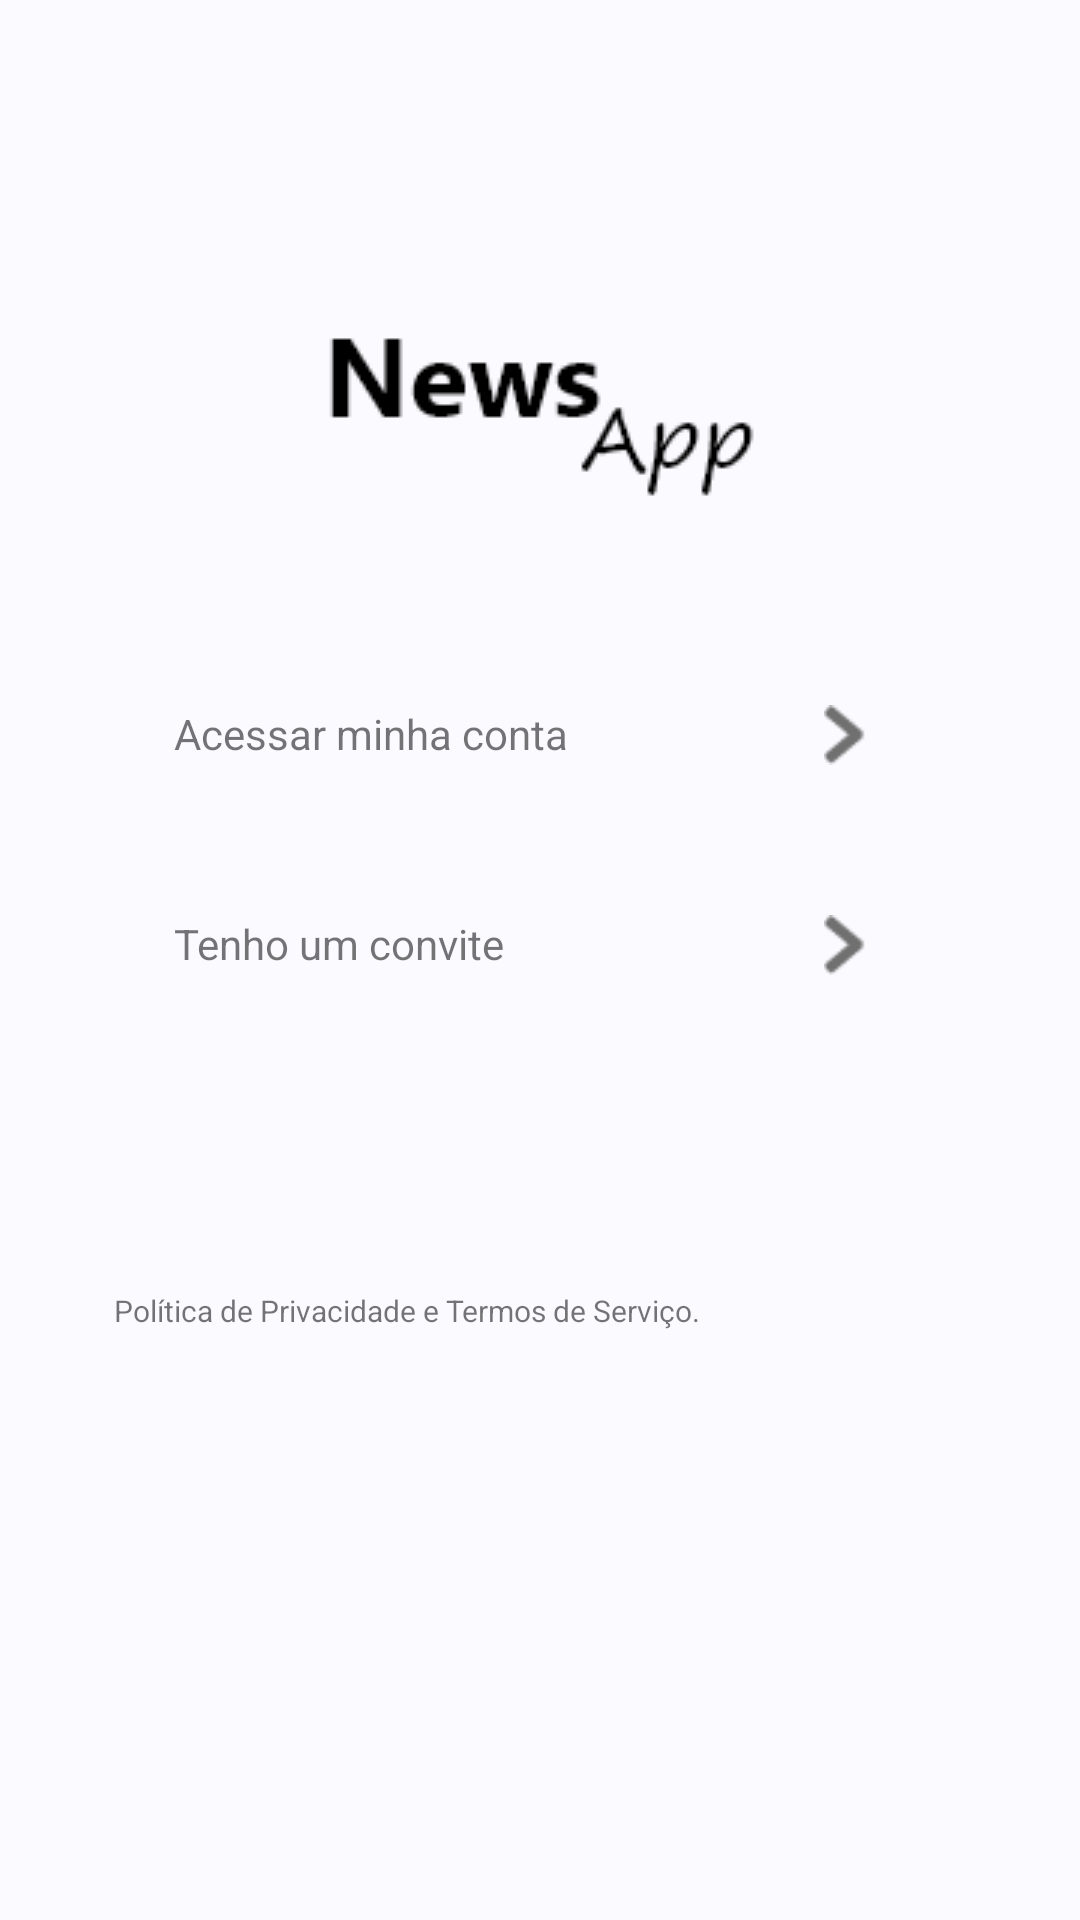

Produce the Android XML layout that renders to this screen, including the resource entries it uses.
<!-- AndroidManifest.xml: application theme Theme.NewsApp -->
<!-- res/layout/activity_initiation.xml -->
<?xml version="1.0" encoding="utf-8"?>
<androidx.constraintlayout.widget.ConstraintLayout xmlns:android="http://schemas.android.com/apk/res/android"
    xmlns:app="http://schemas.android.com/apk/res-auto"
    xmlns:tools="http://schemas.android.com/tools"
    android:background="@color/bg"
    android:layout_width="match_parent"
    android:layout_height="match_parent"
    tools:context=".Activities.InitiationActivity">

    <ImageView
        android:id="@+id/logo"
        android:layout_width="wrap_content"
        android:layout_height="wrap_content"
        android:layout_marginTop="100dp"
        android:src="@drawable/logo"
        app:layout_constraintEnd_toEndOf="parent"
        app:layout_constraintStart_toStartOf="parent"
        app:layout_constraintTop_toTopOf="parent" />

    <LinearLayout
        android:id="@+id/content_button"
        android:weightSum="3"
        android:layout_width="match_parent"
        android:layout_height="wrap_content"
        android:layout_marginTop="40dp"
        android:layout_marginEnd="33dp"
        android:layout_marginStart="33dp"
        android:orientation="vertical"
        app:layout_constraintTop_toBottomOf="@+id/logo">

        <LinearLayout
            android:orientation="vertical"
            android:layout_weight="1"
            android:layout_width="match_parent"
            android:layout_height="match_parent">

            <LinearLayout
                android:id="@+id/layLogin"
                android:orientation="horizontal"
                android:weightSum="6"
                android:layout_width="match_parent"
                android:layout_height="wrap_content"
                android:elevation="2dp"
                android:background="@drawable/shadow"
                android:layout_margin="5dp"
                android:padding="20dp">

                <TextView
                    android:layout_width="match_parent"
                    android:layout_height="wrap_content"
                    android:text="Acessar minha conta"
                    android:textSize="14sp"
                    tools:ignore="RtlCompat"
                    android:layout_marginRight="0dp"
                    android:layout_weight="1"/>

                <ImageView
                    android:layout_width="match_parent"
                    android:layout_height="20dp"
                    android:src="@drawable/icon_right"
                    android:layout_weight="5" />

            </LinearLayout>

        </LinearLayout>

        <LinearLayout
            android:id="@+id/laySignUp"
            android:orientation="vertical"
            android:layout_weight="1"
            android:layout_width="match_parent"
            android:layout_height="match_parent">

            <LinearLayout
                android:orientation="horizontal"
                android:weightSum="6"
                android:layout_width="match_parent"
                android:layout_height="wrap_content"
                android:elevation="2dp"
                android:background="@drawable/shadow"
                android:layout_margin="5dp"
                android:padding="20dp">

                <TextView
                    android:layout_width="match_parent"
                    android:layout_height="wrap_content"
                    android:text="Tenho um convite"
                    android:textSize="14sp"
                    tools:ignore="RtlCompat"
                    android:layout_marginRight="0dp"
                    android:layout_weight="1"/>

                <ImageView
                    android:layout_width="match_parent"
                    android:layout_height="20dp"
                    android:src="@drawable/icon_right"
                    android:layout_weight="5" />

            </LinearLayout>

        </LinearLayout>

    </LinearLayout>

    <TextView
        android:layout_width="match_parent"
        android:layout_height="wrap_content"
        android:layout_marginTop="80dp"
        android:layout_marginEnd="38dp"
        android:layout_marginStart="38dp"
        android:text="Política de Privacidade e Termos de Serviço."
        android:textSize="10sp"
        app:layout_constraintTop_toBottomOf="@+id/content_button"
        tools:layout_editor_absoluteX="0dp" />

</androidx.constraintlayout.widget.ConstraintLayout>
<!-- resources referenced by this layout -->
<resources>
  <color name="bg">#FBFAFF</color>
  <!-- drawable icon_right: png bitmap (drawable, 390 bytes) -->
  <!-- drawable logo: png bitmap (drawable, 2126 bytes) -->
  <style name="Theme.NewsApp" parent="Theme.MaterialComponents.DayNight.NoActionBar">
          
  
  
  
  
  
  
  
          
  
          
      </style>
</resources>
